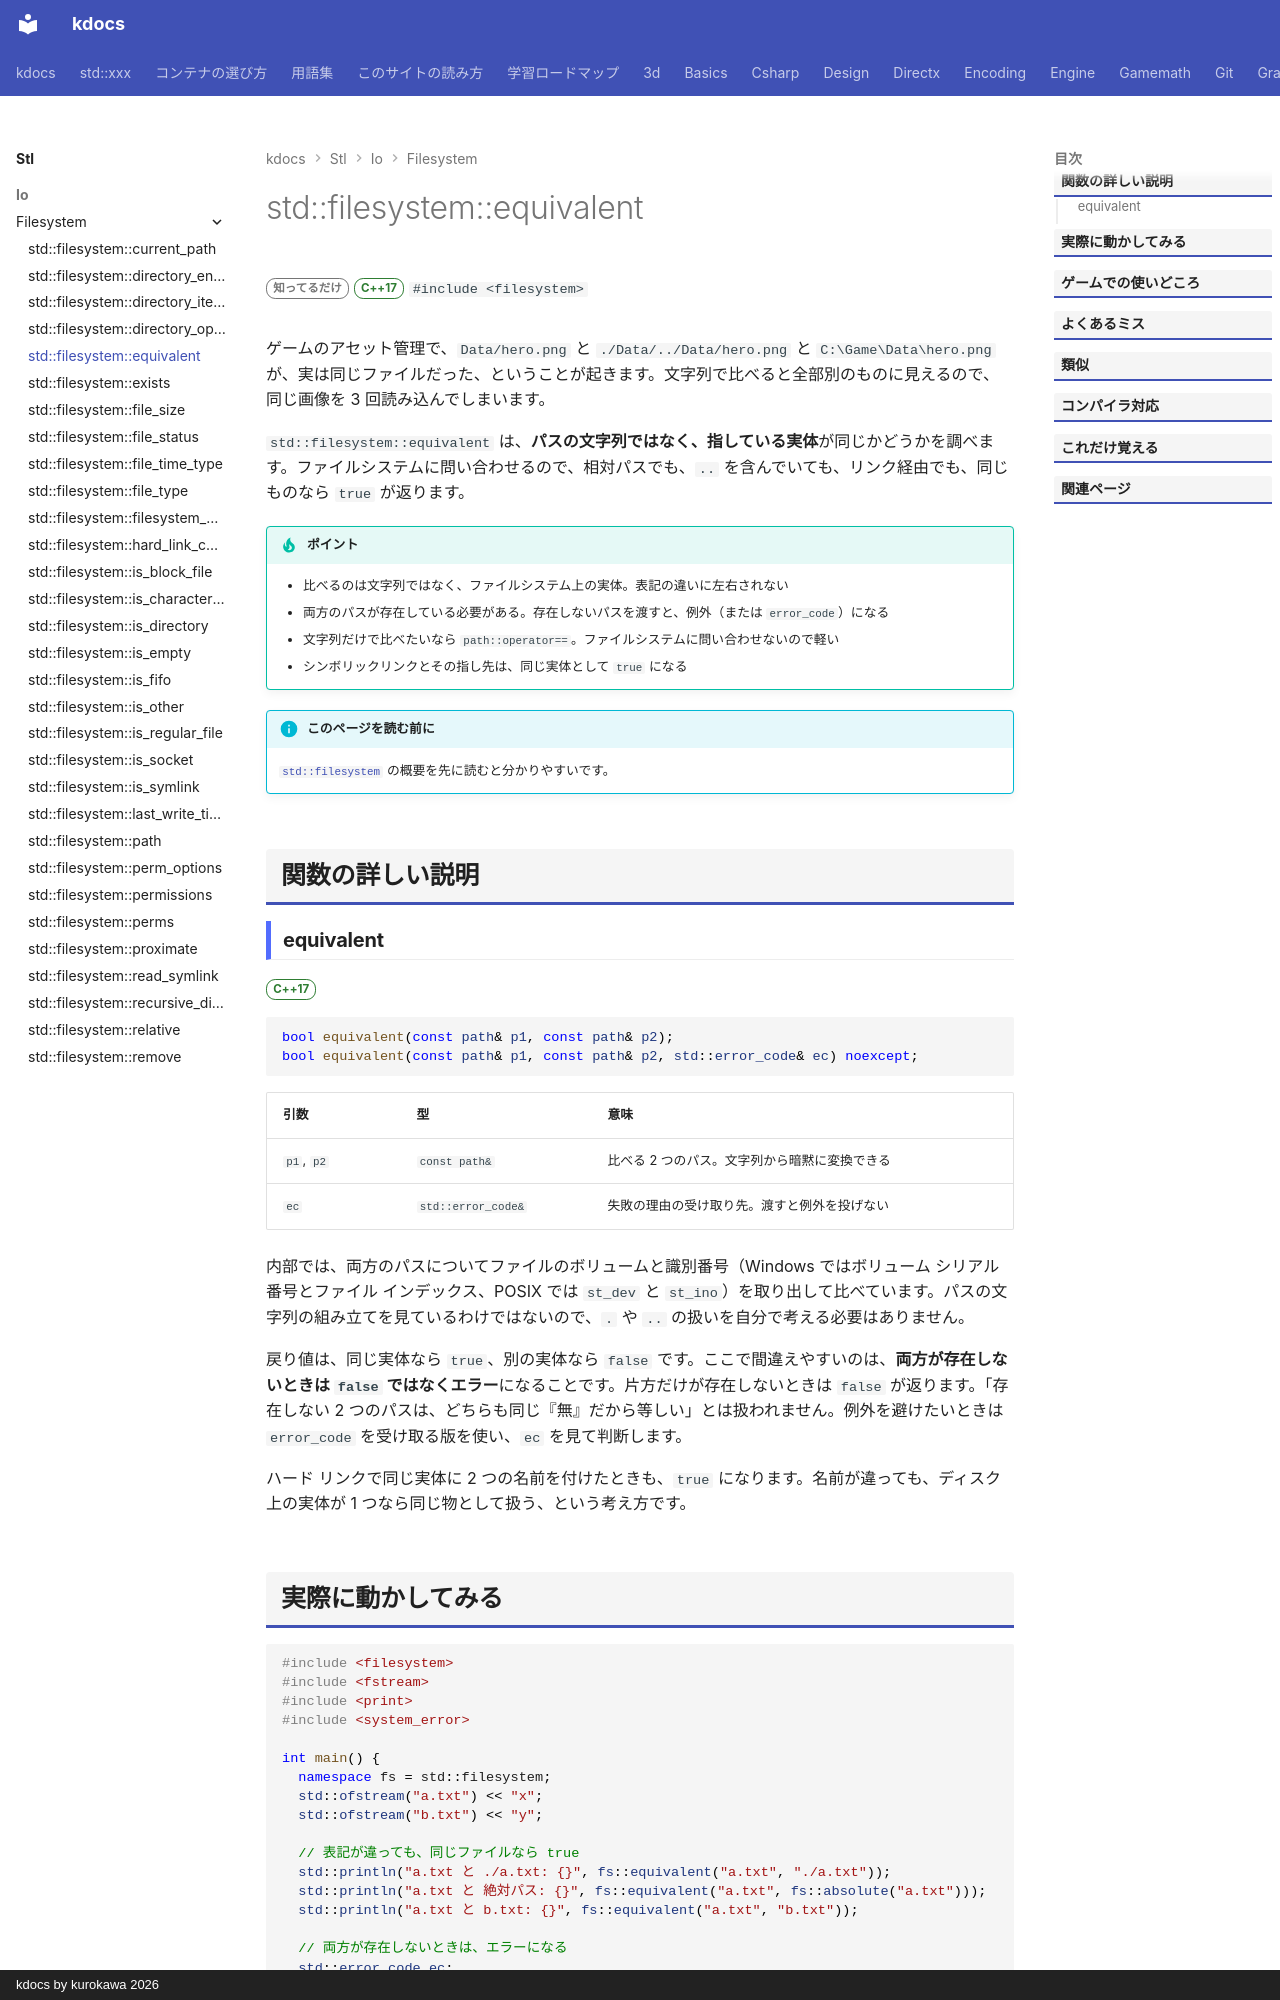

repository: qwzxdf/kdocs · page: stl/io/filesystem/equivalent/index.html · generator: mkdocs · copyright: kdocs by kurokawa 2026

---
title: std::filesystem::equivalent
summary: "2 つのパスが同じファイルを指すか調べる。"
order: 22
group: ファイル操作（std::filesystem）
tags:
  - 入出力・文字列
---

# std::filesystem::equivalent

<div class="page-badges" markdown>
<span class="rank rank-rare">知ってるだけ</span>
<span class="ver ver-17">C++17</span>
`#include <filesystem>`
</div>

ゲームのアセット管理で、`Data/hero.png` と `./Data/../Data/hero.png` と `C:\Game\Data\hero.png` が、実は同じファイルだった、ということが起きます。文字列で比べると全部別のものに見えるので、同じ画像を 3 回読み込んでしまいます。

`std::filesystem::equivalent` は、<strong>パスの文字列ではなく、指している実体</strong>が同じかどうかを調べます。ファイルシステムに問い合わせるので、相対パスでも、`..` を含んでいても、リンク経由でも、同じものなら `true` が返ります。

!!! tip "ポイント"
    - 比べるのは文字列ではなく、ファイルシステム上の実体。表記の違いに左右されない
    - 両方のパスが存在している必要がある。存在しないパスを渡すと、例外（または `error_code`）になる
    - 文字列だけで比べたいなら `path::operator==`。ファイルシステムに問い合わせないので軽い
    - シンボリックリンクとその指し先は、同じ実体として `true` になる

!!! info "このページを読む前に"
    [`std::filesystem`](../filesystem.md) の概要を先に読むと分かりやすいです。

## 関数の詳しい説明

### equivalent {#equivalent}

<span class="ver ver-17">C++17</span>

```cpp
bool equivalent(const path& p1, const path& p2);
bool equivalent(const path& p1, const path& p2, std::error_code& ec) noexcept;
```

| 引数 | 型 | 意味 |
| --- | --- | --- |
| `p1`, `p2` | `const path&` | 比べる 2 つのパス。文字列から暗黙に変換できる |
| `ec` | `std::error_code&` | 失敗の理由の受け取り先。渡すと例外を投げない |

内部では、両方のパスについてファイルのボリュームと識別番号（Windows ではボリューム シリアル番号とファイル インデックス、POSIX では `st_dev` と `st_ino`）を取り出して比べています。パスの文字列の組み立てを見ているわけではないので、`.` や `..` の扱いを自分で考える必要はありません。

戻り値は、同じ実体なら `true`、別の実体なら `false` です。ここで間違えやすいのは、<strong>両方が存在しないときは `false` ではなくエラー</strong>になることです。片方だけが存在しないときは `false` が返ります。「存在しない 2 つのパスは、どちらも同じ『無』だから等しい」とは扱われません。例外を避けたいときは `error_code` を受け取る版を使い、`ec` を見て判断します。

ハード リンクで同じ実体に 2 つの名前を付けたときも、`true` になります。名前が違っても、ディスク上の実体が 1 つなら同じ物として扱う、という考え方です。
